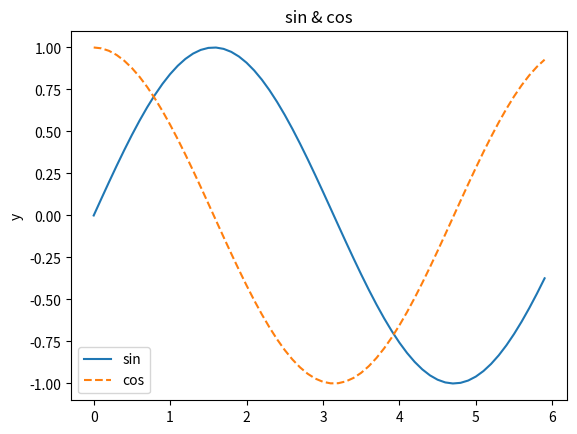

This figure's Python source:
import numpy as np
import matplotlib.pyplot as plt

# 生成数据
x = np.arange(0, 6, 0.1) # 以0.1为单位，生成0到6的数据
y1 = np.sin(x)
y2 = np.cos(x)

# 绘制图形
plt.plot(x, y1, label="sin")
plt.plot(x, y2, linestyle = "--", label="cos") # 用虚线绘制 plt.xlabel("x") # x轴标签

plt.ylabel("y") # y轴标签
plt.title('sin & cos') # 标题

plt.legend()
plt.show()